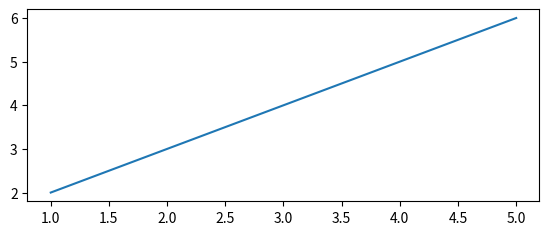

Here is the Python script that generated this plot:
import matplotlib.pyplot as plt

# Dados do gráfico
x = [1, 2, 3, 4, 5]
y = [2, 3, 4, 5, 6]

# Criar figura e eixos
fig, ax = plt.subplots()

# Plotar dados
ax.plot(x, y)

# Ajustar o tamanho das bordas (espaço em branco) ao redor do gráfico
plt.subplots_adjust(left=0.1, right=0.9, top=0.9, bottom=0.5)


# Exibir o gráfico
plt.show()